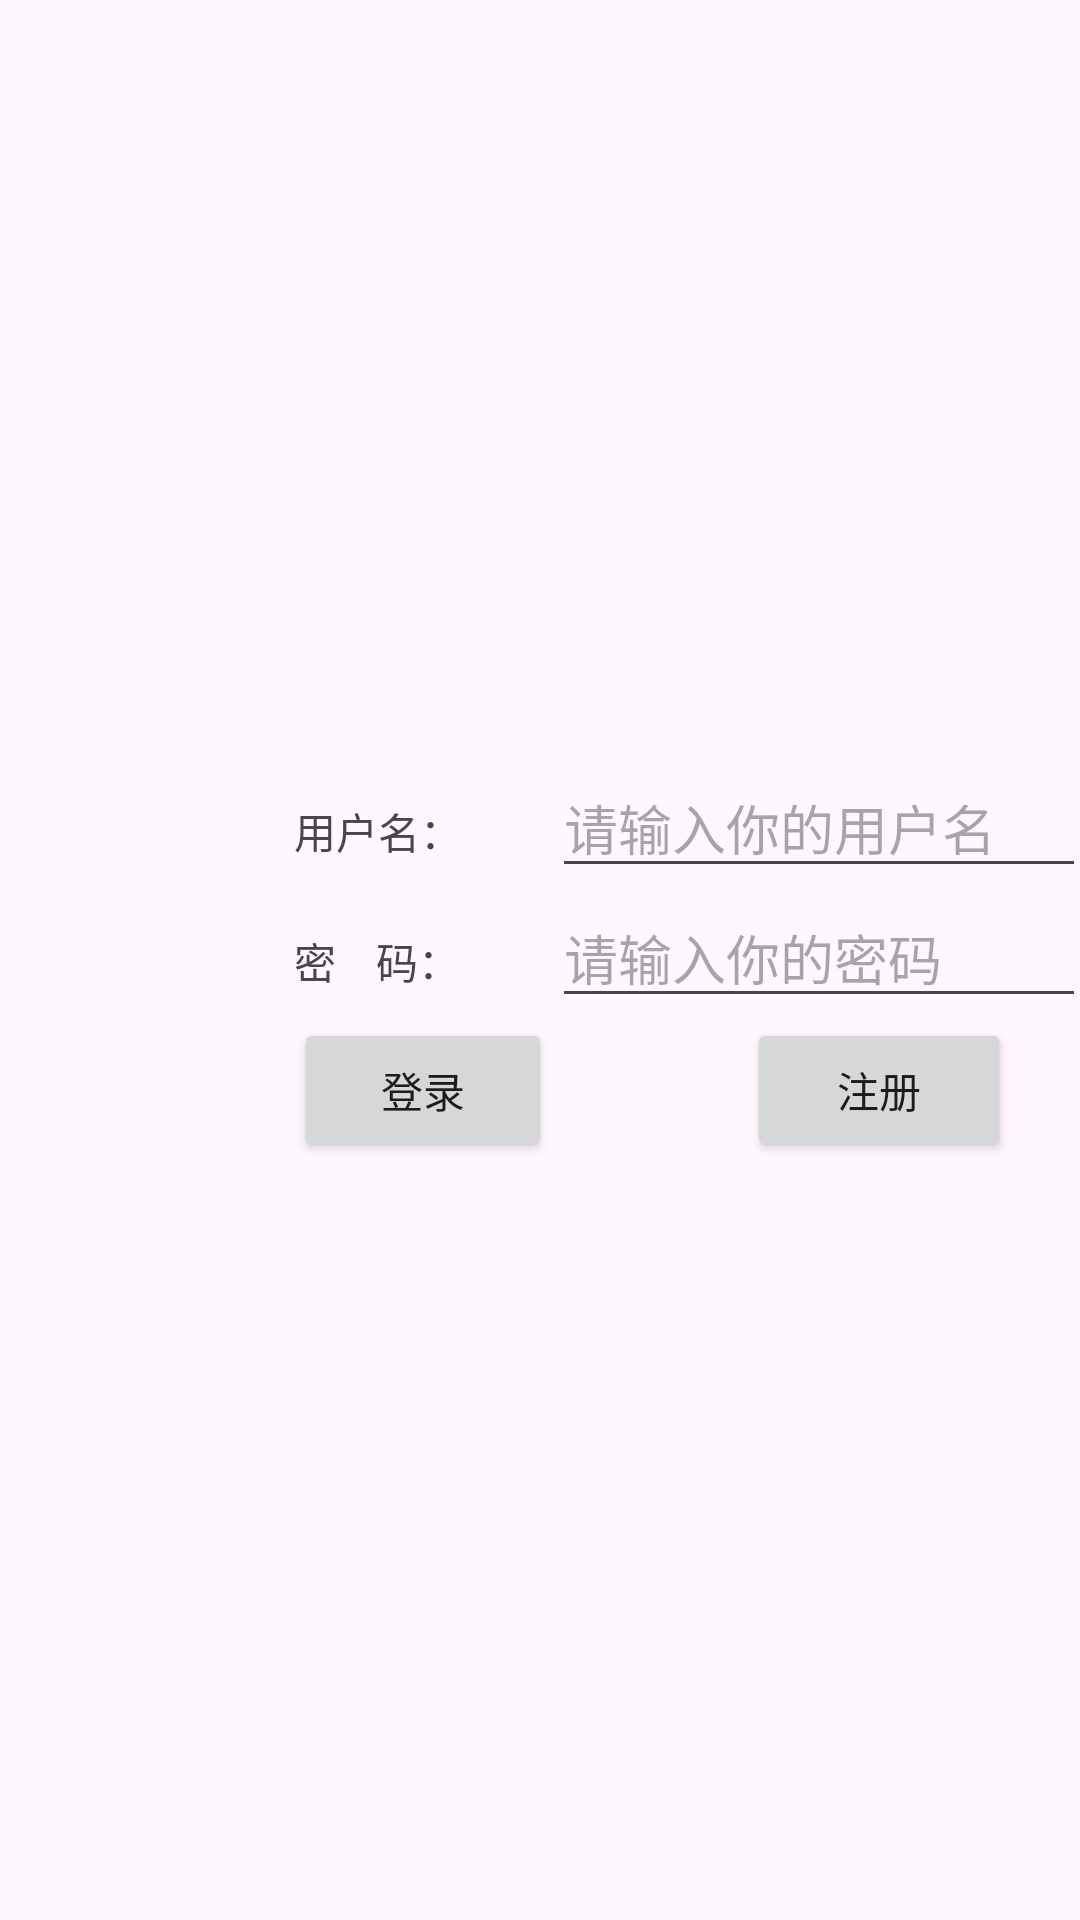

Android layout source for this screen:
<!-- AndroidManifest.xml: application theme Theme.Lihang2114127032 -->
<!-- res/layout/activity_login.xml -->
<?xml version="1.0" encoding="utf-8"?>
<TableLayout xmlns:android="http://schemas.android.com/apk/res/android"
    xmlns:app="http://schemas.android.com/apk/res-auto"
    xmlns:tools="http://schemas.android.com/tools"
    android:layout_width="match_parent"
    android:layout_height="match_parent"
    tools:context=".LoginActivity"
    android:shrinkColumns="0,1,2,3,4"
    android:gravity="center">

    <TableRow>
        <TextView
            android:layout_width="100dp"
            android:layout_height="wrap_content"
            android:layout_column="0">
        </TextView>
        <TextView
            android:layout_width="wrap_content"
            android:layout_height="wrap_content"
            android:text="用户名："
            android:layout_column="1">
        </TextView>
        <EditText
            android:layout_width="180dp"
            android:layout_height="wrap_content"
            android:hint="请输入你的用户名"
            android:layout_column="2">
        </EditText>
    </TableRow>
    <TableRow>
        <TextView
            android:layout_width="wrap_content"
            android:layout_height="wrap_content"
            android:text="密    码："
            android:layout_column="1">
        </TextView>
        <EditText
            android:layout_width="180dp"
            android:layout_height="wrap_content"
            android:hint="请输入你的密码"
            android:layout_column="2">
        </EditText>
    </TableRow>
    <TableRow>
        <Button
            android:id="@+id/btn_login"
            android:layout_width="wrap_content"
            android:layout_height="wrap_content"
            android:text="登录"
            android:layout_column="1">
        </Button>
        <Button
            android:id="@+id/btn_enroll"
            android:layout_width="wrap_content"
            android:layout_height="wrap_content"
            android:text="注册"
            android:layout_marginLeft="65dp"
            android:layout_marginRight="25dp"
            android:layout_column="2">
        </Button>

    </TableRow>

</TableLayout>
<!-- resources referenced by this layout -->
<resources>
  <style name="Theme.Lihang2114127032" parent="Base.Theme.Lihang2114127032" />
  <style name="Base.Theme.Lihang2114127032" parent="Theme.Material3.DayNight.NoActionBar">
          
          
      </style>
</resources>
